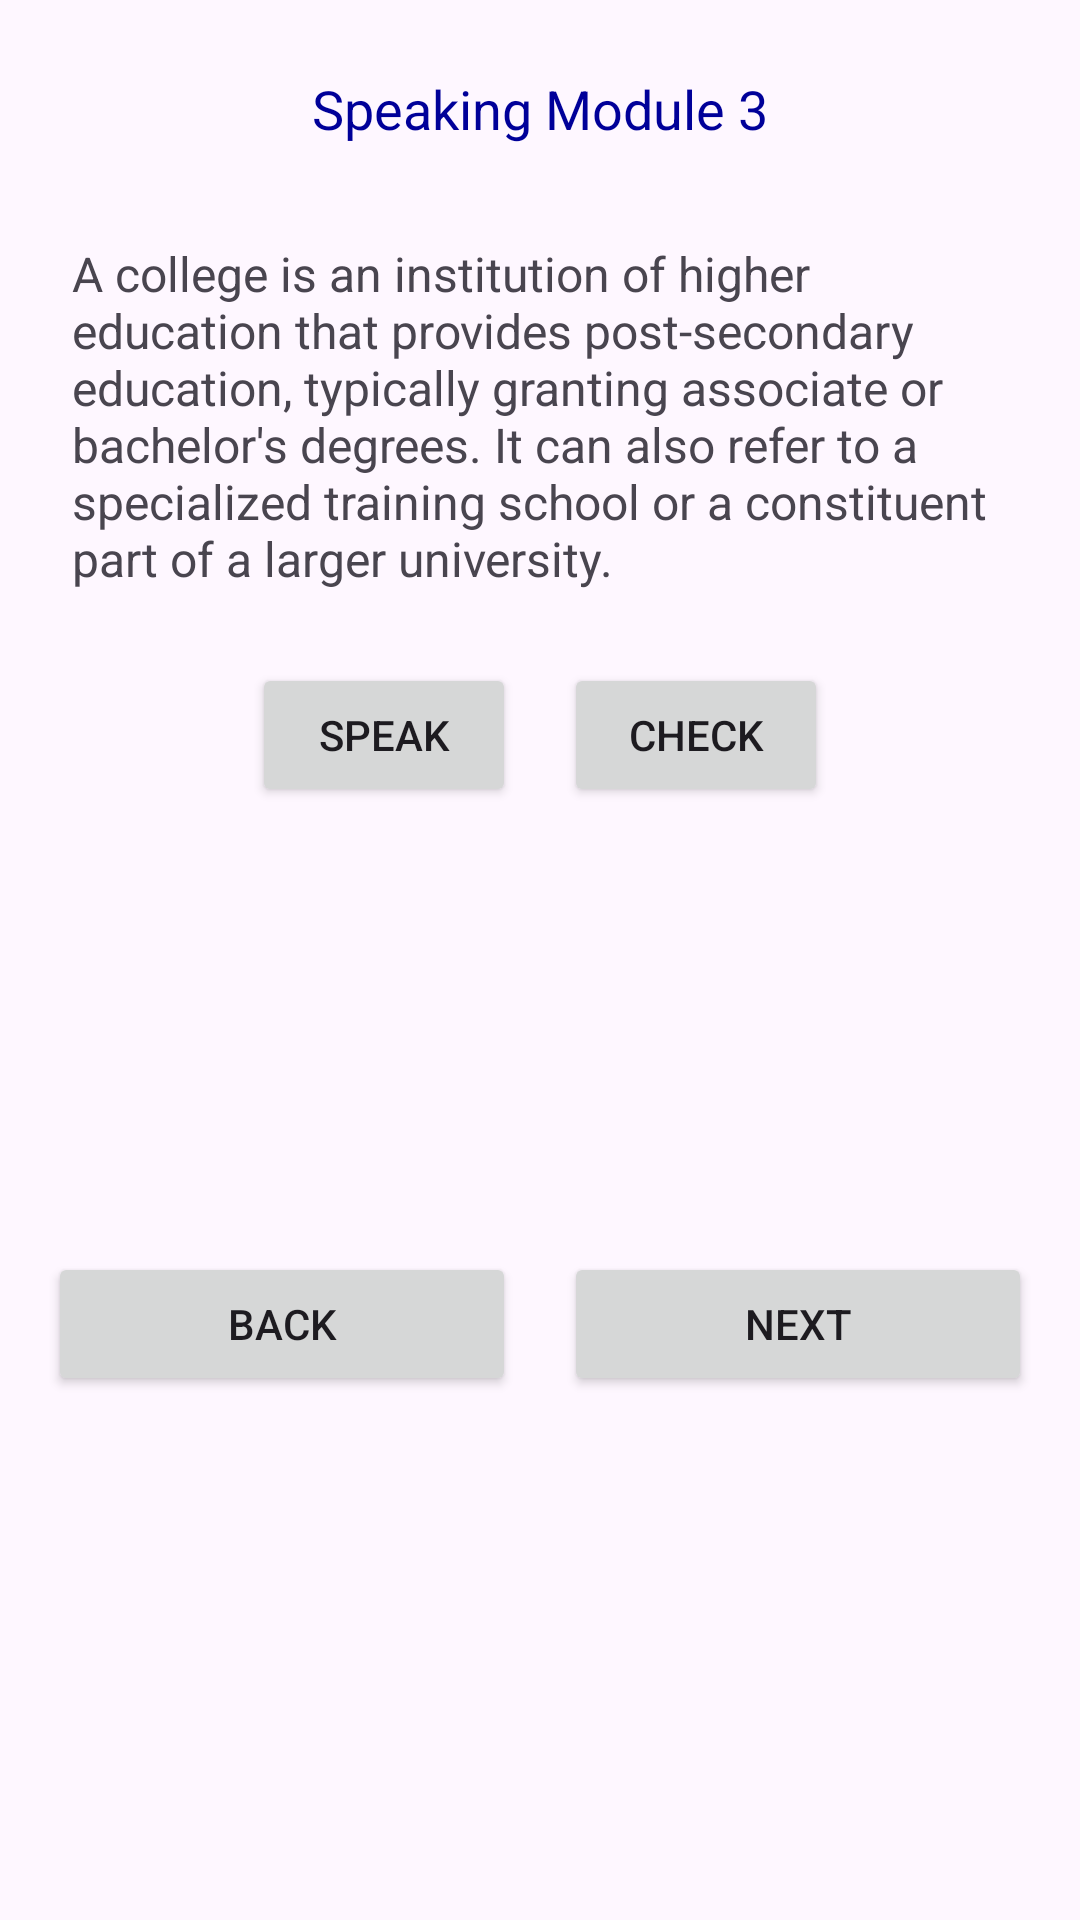

Android layout source for this screen:
<!-- AndroidManifest.xml: application theme Theme.TalkBuddy -->
<!-- res/layout/activity_spk3.xml -->
<LinearLayout xmlns:android="http://schemas.android.com/apk/res/android"
    android:layout_width="match_parent"
    android:layout_height="match_parent"
    android:orientation="vertical"
    android:padding="16dp">

    
    <TextView
        android:layout_width="wrap_content"
        android:layout_height="wrap_content"
        android:text="Speaking Module 3"
        android:textSize="18sp"
        android:layout_gravity="center"
        android:textColor="#000099"
        android:padding="8dp"
        android:layout_marginBottom="16dp" />

    
    <TextView
        android:id="@+id/wordLabel"
        android:layout_width="wrap_content"
        android:layout_height="wrap_content"
        android:text="@string/college"
        android:textSize="16sp"
        android:padding="8dp"
        android:layout_marginBottom="16dp"/>

    
    <LinearLayout
        android:layout_width="match_parent"
        android:layout_height="wrap_content"
        android:orientation="horizontal"
        android:gravity="center">

        <Button
            android:id="@+id/speakBtn"
            android:layout_width="wrap_content"
            android:layout_height="wrap_content"
            android:text="Speak"
            android:layout_marginEnd="16dp"/>

        <Button
            android:id="@+id/checkBtn"
            android:layout_width="wrap_content"
            android:layout_height="wrap_content"
            android:text="Check"/>
    </LinearLayout>

    
    <TextView
        android:id="@+id/resultText"
        android:layout_width="wrap_content"
        android:layout_height="wrap_content"
        android:text=""
        android:textSize="18sp"
        android:layout_marginTop="24dp"
        android:layout_gravity="center"/>

    <LinearLayout
        android:orientation="horizontal"
        android:layout_width="match_parent"
        android:layout_height="wrap_content"
        android:paddingTop="100dp"
        android:gravity="">

        <Button
            android:id="@+id/backButton"
            android:layout_width="0dp"
            android:layout_height="wrap_content"
            android:layout_weight="1"
            android:text="Back" />

        <View
            android:layout_width="16dp"
            android:layout_height="wrap_content" />

        <Button
            android:id="@+id/nextButton"
            android:layout_width="0dp"
            android:layout_weight="1"
            android:layout_height="wrap_content"
            android:text="Next"/>
    </LinearLayout>
</LinearLayout>
<!-- resources referenced by this layout -->
<resources>
  <string name="college">A college is an institution of higher education that provides post-secondary education, typically granting associate or bachelor\'s degrees. It can also refer to a specialized training school or a constituent part of a larger university.</string>
  <style name="Theme.TalkBuddy" parent="Base.Theme.TalkBuddy" />
  <style name="Base.Theme.TalkBuddy" parent="Theme.Material3.DayNight.NoActionBar">
          
          
      </style>
</resources>
